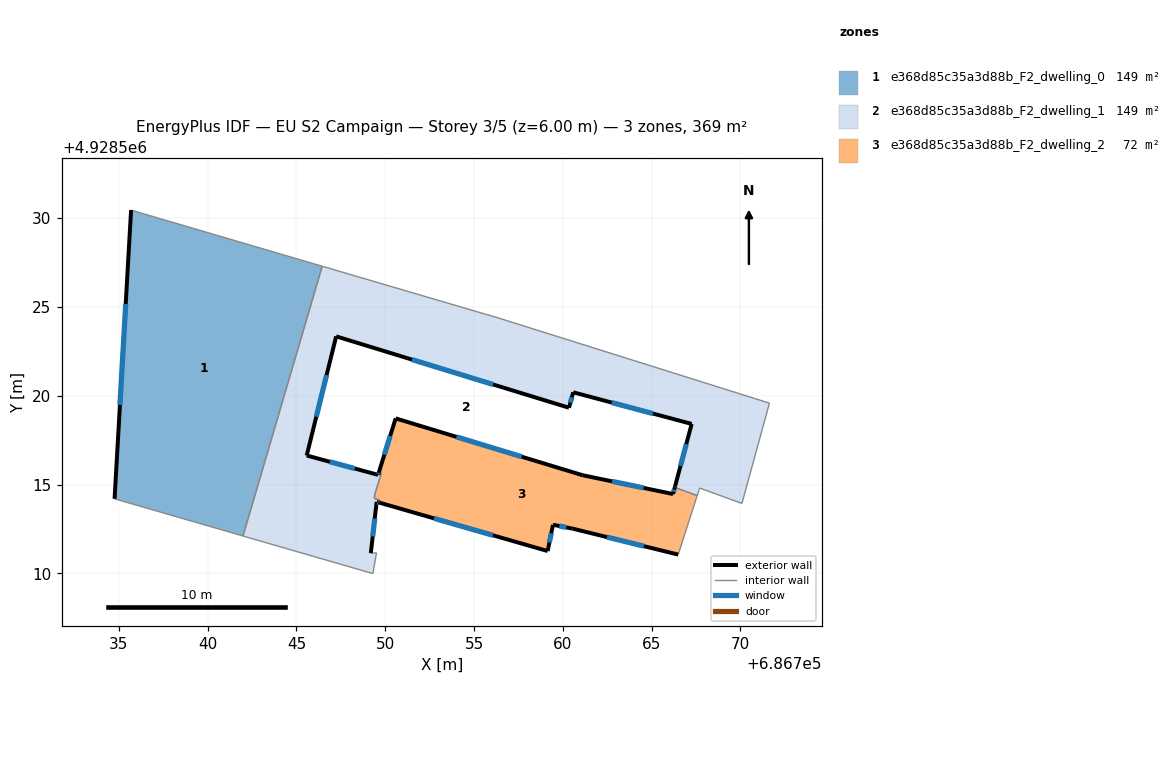
=== STOREY PLAN SPEC (per zone: floor XY polygon, exterior-wall plan segments, windows/doors) ===
zone 1: e368d85c35a3d88b_F2_dwelling_0  (148.6 m²)
  floor: (686746.45, 4928527.29) (686741.99, 4928512.10) (686734.76, 4928514.20) (686735.69, 4928530.46)
  exterior wall: (686735.69, 4928530.46) – (686734.76, 4928514.20)  [16.3 m]
    window: (686735.39, 4928525.17) – (686735.06, 4928519.48)  [6.0 m²]
  interior walls: 3
zone 2: e368d85c35a3d88b_F2_dwelling_1  (148.6 m²)
  floor: (686771.64, 4928519.58) (686770.09, 4928513.93) (686767.71, 4928514.80) (686767.66, 4928514.66) (686767.57, 4928514.38) (686766.31, 4928514.84) (686767.26, 4928518.42) (686760.59, 4928520.20) (686760.35, 4928519.33) (686747.24, 4928523.35) (686745.58, 4928516.64) (686749.60, 4928515.55) (686749.64, 4928515.69) (686749.79, 4928515.65) (686749.42, 4928514.46) (686749.39, 4928514.22) (686749.68, 4928514.13) (686749.66, 4928513.98) (686749.52, 4928514.03) (686749.19, 4928511.14) (686749.34, 4928511.15) (686749.51, 4928511.16) (686749.31, 4928509.99) (686741.99, 4928512.10) (686746.45, 4928527.29) (686756.46, 4928524.36)
  exterior wall: (686766.32, 4928514.91) – (686766.31, 4928514.84)  [0.1 m]
  exterior wall: (686767.26, 4928518.42) – (686766.32, 4928514.91)  [3.6 m]
    window: (686766.95, 4928517.27) – (686766.63, 4928516.05)  [1.3 m²]
  exterior wall: (686760.59, 4928520.20) – (686767.26, 4928518.42)  [6.9 m]
    window: (686762.76, 4928519.62) – (686765.09, 4928518.99)  [2.5 m²]
  exterior wall: (686760.35, 4928519.33) – (686760.59, 4928520.20)  [0.9 m]
    window: (686760.43, 4928519.61) – (686760.51, 4928519.91)  [0.3 m²]
  exterior wall: (686747.24, 4928523.35) – (686760.35, 4928519.33)  [13.7 m]
    window: (686751.50, 4928522.04) – (686756.08, 4928520.63)  [5.0 m²]
  exterior wall: (686745.58, 4928516.64) – (686747.24, 4928523.35)  [6.9 m]
    window: (686746.12, 4928518.82) – (686746.70, 4928521.16)  [2.5 m²]
  exterior wall: (686749.60, 4928515.55) – (686745.58, 4928516.64)  [4.2 m]
    window: (686748.29, 4928515.90) – (686746.89, 4928516.28)  [1.5 m²]
  exterior wall: (686749.64, 4928515.69) – (686749.60, 4928515.55)  [0.1 m]
    window: (686749.63, 4928515.64) – (686749.61, 4928515.59)  [0.1 m²]
  exterior wall: (686749.52, 4928514.03) – (686749.66, 4928513.98)  [0.2 m]
    window: (686749.57, 4928514.01) – (686749.62, 4928514.00)  [0.1 m²]
  exterior wall: (686749.19, 4928511.14) – (686749.52, 4928514.03)  [2.9 m]
    window: (686749.30, 4928512.08) – (686749.41, 4928513.09)  [1.1 m²]
  interior walls: 17
zone 3: e368d85c35a3d88b_F2_dwelling_2  (71.7 m²)
  floor: (686766.31, 4928514.84) (686767.57, 4928514.38) (686767.56, 4928514.34) (686766.50, 4928511.06) (686760.56, 4928512.52) (686759.45, 4928512.74) (686759.15, 4928511.26) (686749.66, 4928513.98) (686749.68, 4928514.13) (686749.39, 4928514.22) (686749.42, 4928514.46) (686749.79, 4928515.65) (686749.64, 4928515.69) (686750.59, 4928518.73) (686761.12, 4928515.53) (686766.21, 4928514.47)
  exterior wall: (686759.45, 4928512.74) – (686760.56, 4928512.52)  [1.1 m]
    window: (686759.81, 4928512.66) – (686760.20, 4928512.59)  [0.4 m²]
  exterior wall: (686759.15, 4928511.26) – (686759.45, 4928512.74)  [1.5 m]
    window: (686759.25, 4928511.74) – (686759.35, 4928512.25)  [0.6 m²]
  exterior wall: (686749.66, 4928513.98) – (686759.15, 4928511.26)  [9.9 m]
    window: (686752.75, 4928513.10) – (686756.06, 4928512.14)  [3.6 m²]
  exterior wall: (686750.59, 4928518.73) – (686749.64, 4928515.69)  [3.2 m]
    window: (686750.28, 4928517.74) – (686749.95, 4928516.68)  [1.2 m²]
  exterior wall: (686761.12, 4928515.53) – (686750.59, 4928518.73)  [11.0 m]
    window: (686757.69, 4928516.57) – (686754.01, 4928517.69)  [4.0 m²]
  exterior wall: (686766.21, 4928514.47) – (686761.12, 4928515.53)  [5.2 m]
    window: (686764.55, 4928514.81) – (686762.77, 4928515.18)  [1.9 m²]
  exterior wall: (686766.31, 4928514.84) – (686766.21, 4928514.47)  [0.4 m]
    window: (686766.27, 4928514.72) – (686766.24, 4928514.59)  [0.1 m²]
  exterior wall: (686760.56, 4928512.52) – (686766.50, 4928511.06)  [6.1 m]
    window: (686762.49, 4928512.04) – (686764.57, 4928511.53)  [2.2 m²]
  interior walls: 8

=== DERIVED (storey summary) ===
Building: EU S2 Campaign
Storey: 3 of 5  (floor level z = 6.00 m)
Storey gross floor area: 368.9 m²
Zones on this storey: 3
  - e368d85c35a3d88b_F2_dwelling_0: floor 148.6 m²; exterior wall 16.3 m (48.9 m²); 1 window(s) 6.0 m²; WWR 12.2%
  - e368d85c35a3d88b_F2_dwelling_1: floor 148.6 m²; exterior wall 39.5 m (118.5 m²); 9 window(s) 14.5 m²; WWR 12.2%
  - e368d85c35a3d88b_F2_dwelling_2: floor 71.7 m²; exterior wall 38.4 m (115.2 m²); 8 window(s) 14.1 m²; WWR 12.2%
Zone adjacency (shared interzone walls):
  - e368d85c35a3d88b_F2_dwelling_0 ↔ e368d85c35a3d88b_F2_dwelling_1
  - e368d85c35a3d88b_F2_dwelling_1 ↔ e368d85c35a3d88b_F2_dwelling_2